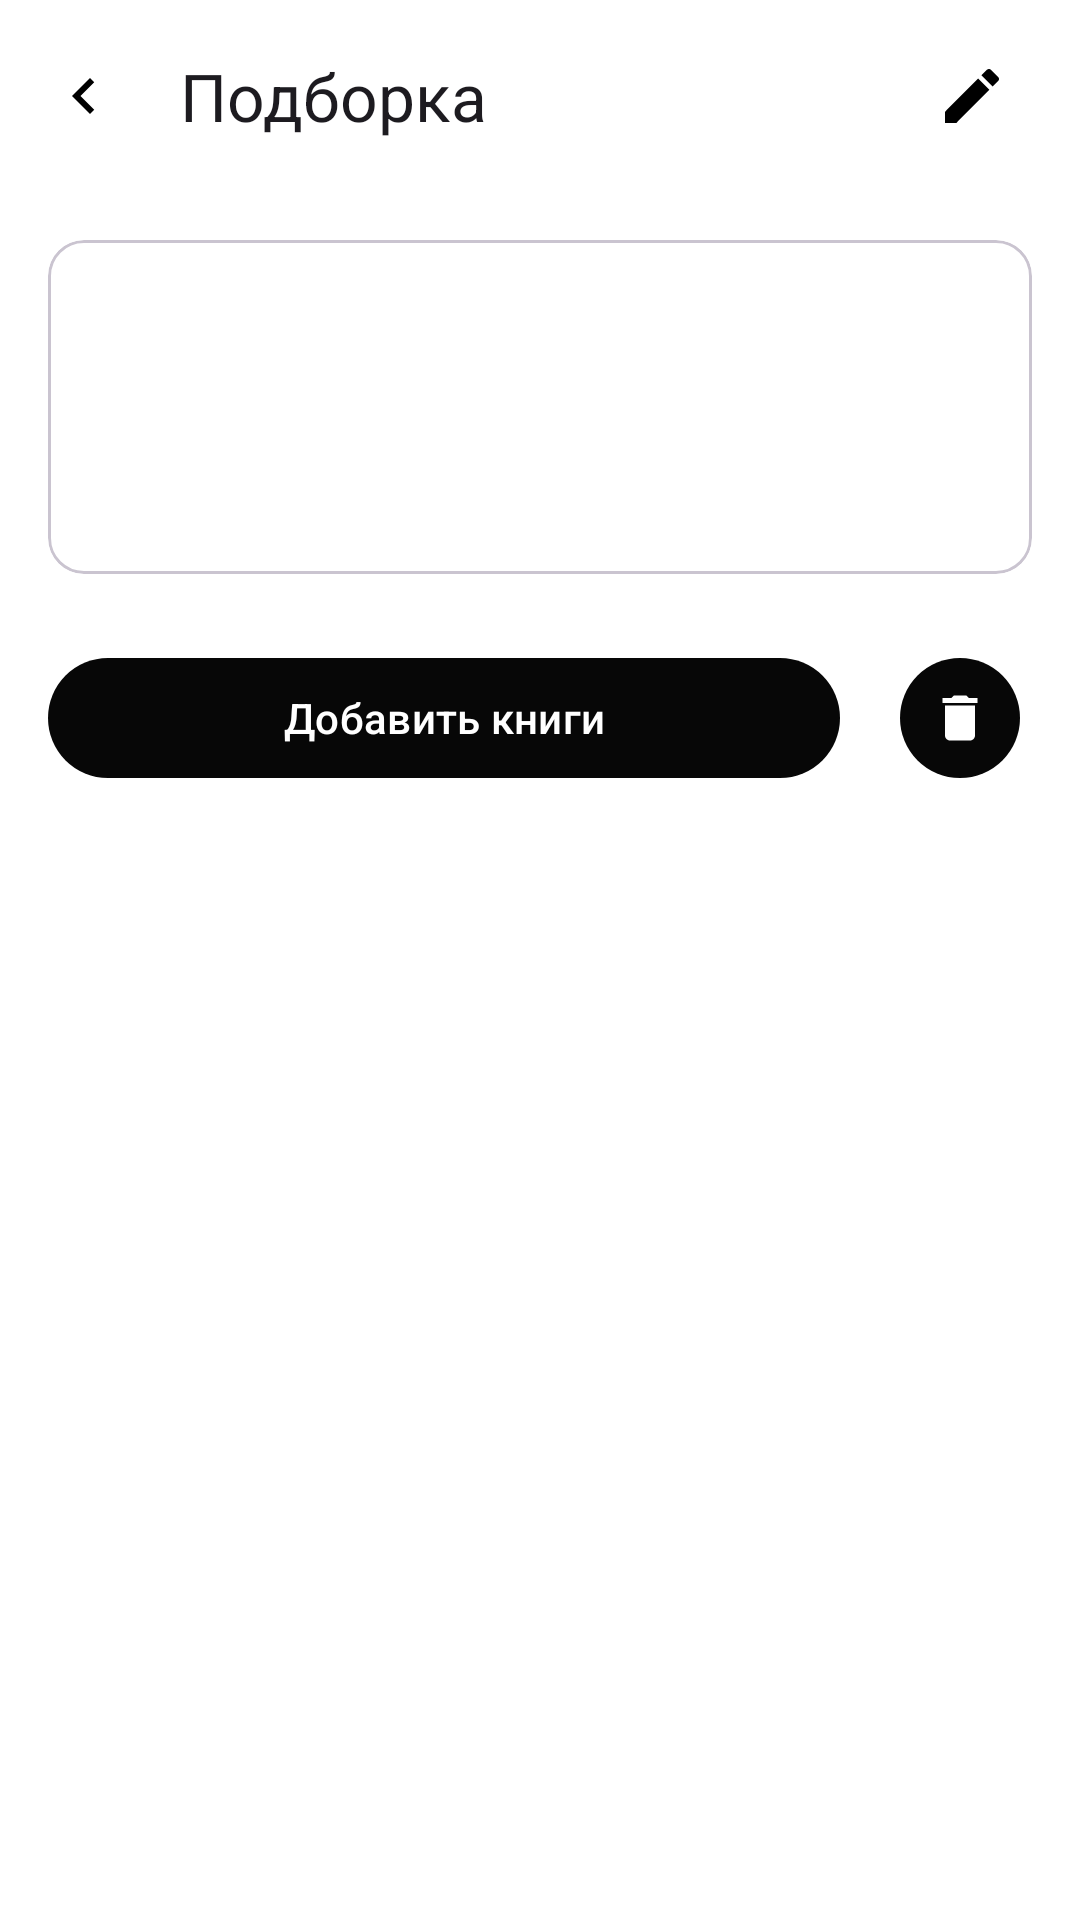

Layout XML and referenced resources for this Android screen:
<!-- AndroidManifest.xml: application theme Theme.Book -->
<!-- res/layout/fragment_collection_detail.xml -->
<?xml version="1.0" encoding="utf-8"?>
<androidx.constraintlayout.widget.ConstraintLayout xmlns:android="http://schemas.android.com/apk/res/android"
    xmlns:app="http://schemas.android.com/apk/res-auto"
    xmlns:tools="http://schemas.android.com/tools"
    android:layout_width="match_parent"
    android:layout_height="match_parent"
    android:background="?attr/colorSurface"
    tools:context=".viemodel.collections.CollectionDetailFragment">

    <com.google.android.material.appbar.AppBarLayout
        android:id="@+id/appBarLayout"
        android:layout_width="match_parent"
        android:layout_height="wrap_content"
        android:background="?attr/colorSurface"
        app:layout_constraintTop_toTopOf="parent">

        <com.google.android.material.appbar.MaterialToolbar
            android:id="@+id/toolbar"
            android:layout_width="match_parent"
            android:layout_height="?attr/actionBarSize"
            app:title="@string/collection"
            app:navigationIcon="@drawable/ic_arrow_left">

            <ImageButton
                android:id="@+id/btnEditCollection"
                android:layout_width="40dp"
                android:layout_height="40dp"
                android:layout_gravity="end"
                android:layout_marginEnd="16dp"
                android:background="?attr/selectableItemBackgroundBorderless"
                android:contentDescription="@string/edit_collection"
                android:src="@drawable/ic_pencil" />

        </com.google.android.material.appbar.MaterialToolbar>

    </com.google.android.material.appbar.AppBarLayout>

    <androidx.core.widget.NestedScrollView
        android:id="@+id/nestedScrollView"
        android:layout_width="match_parent"
        android:layout_height="0dp"
        app:layout_constraintTop_toBottomOf="@id/appBarLayout"
        app:layout_constraintBottom_toBottomOf="parent">

        <LinearLayout
            android:layout_width="match_parent"
            android:layout_height="wrap_content"
            android:orientation="vertical"
            android:padding="16dp">

            <com.google.android.material.card.MaterialCardView
                android:id="@+id/cardCollection"
                android:layout_width="match_parent"
                android:layout_height="wrap_content"
                app:cardCornerRadius="12dp">

                <LinearLayout
                    android:layout_width="match_parent"
                    android:layout_height="wrap_content"
                    android:orientation="vertical">

                    <com.google.android.material.imageview.ShapeableImageView
                        android:id="@+id/imgCollectionCover"
                        android:layout_width="match_parent"
                        android:layout_height="wrap_content"
                        android:adjustViewBounds="true"
                        android:scaleType="fitCenter"
                        app:shapeAppearanceOverlay="@style/ShapeAppearance.Material3.Corner.Medium"
                        tools:src="@drawable/cover_placeholder" />

                    <LinearLayout
                        android:layout_width="match_parent"
                        android:layout_height="wrap_content"
                        android:orientation="vertical"
                        android:padding="16dp">

                        <TextView
                            android:id="@+id/tvCollectionTitle"
                            android:layout_width="match_parent"
                            android:layout_height="wrap_content"
                            android:textAppearance="?attr/textAppearanceHeadline5"
                            tools:text="@string/collection_title" />

                        <TextView
                            android:id="@+id/tvCollectionDescription"
                            android:layout_width="match_parent"
                            android:layout_height="wrap_content"
                            android:layout_marginTop="8dp"
                            android:textAppearance="?attr/textAppearanceBody1"
                            android:visibility="gone"
                            tools:text="@string/collection_description" />

                        <TextView
                            android:id="@+id/badgeBooksCount"
                            android:layout_width="wrap_content"
                            android:layout_height="wrap_content"
                            android:layout_marginTop="16dp"
                            android:background="@drawable/badge_background"
                            android:paddingHorizontal="12dp"
                            android:paddingVertical="6dp"
                            android:textAppearance="?attr/textAppearanceLabelLarge"
                            android:textColor="?attr/colorOnSurfaceVariant"
                            tools:text="0 книг" />

                    </LinearLayout>
                </LinearLayout>
            </com.google.android.material.card.MaterialCardView>

            <LinearLayout
                android:id="@+id/actionsRow"
                android:layout_width="match_parent"
                android:layout_height="wrap_content"
                android:layout_marginTop="24dp"
                android:orientation="horizontal">

                <com.google.android.material.button.MaterialButton
                    android:id="@+id/btnAddBooks"
                    android:layout_width="0dp"
                    android:layout_height="wrap_content"
                    android:layout_weight="1"
                    android:text="@string/add_books"
                    app:icon="@drawable/ic_add" />

                <com.google.android.material.button.MaterialButton
                    android:id="@+id/btnDeleteCollection"
                    style="@style/Widget.Material3.Button.IconButton.Filled"
                    android:layout_width="wrap_content"
                    android:layout_height="wrap_content"
                    android:layout_marginStart="16dp"
                    android:contentDescription="@string/delete_collection"
                    app:icon="@drawable/ic_trash" />

            </LinearLayout>

            <LinearLayout
                android:id="@+id/emptyState"
                android:layout_width="match_parent"
                android:layout_height="wrap_content"
                android:gravity="center"
                android:orientation="vertical"
                android:paddingVertical="48dp"
                android:visibility="gone">

                <ImageView
                    android:layout_width="96dp"
                    android:layout_height="96dp"
                    android:contentDescription="@string/no_books"
                    android:src="@drawable/ic_book_open" />

                <TextView
                    android:layout_width="wrap_content"
                    android:layout_height="wrap_content"
                    android:layout_marginTop="24dp"
                    android:text="@string/no_books_title"
                    android:textAppearance="?attr/textAppearanceHeadline6" />

                <TextView
                    android:layout_width="wrap_content"
                    android:layout_height="wrap_content"
                    android:layout_marginTop="8dp"
                    android:text="@string/no_books_sub"
                    android:textAppearance="?attr/textAppearanceBody2" />

                <com.google.android.material.button.MaterialButton
                    android:id="@+id/btnAddBooksEmpty"
                    android:layout_width="wrap_content"
                    android:layout_height="wrap_content"
                    android:layout_marginTop="24dp"
                    android:text="@string/add_books" />
            </LinearLayout>

            <androidx.recyclerview.widget.RecyclerView
                android:id="@+id/recyclerBooks"
                android:layout_width="match_parent"
                android:layout_height="wrap_content"
                android:layout_marginTop="16dp"
                android:clipToPadding="false"
                android:paddingBottom="80dp"
                android:visibility="gone"
                tools:listitem="@layout/item_book_list" />

        </LinearLayout>

    </androidx.core.widget.NestedScrollView>

</androidx.constraintlayout.widget.ConstraintLayout>
<!-- res/layout/item_book_list.xml (included above) -->
<?xml version="1.0" encoding="utf-8"?>
<androidx.cardview.widget.CardView
    xmlns:android="http://schemas.android.com/apk/res/android"
    xmlns:app="http://schemas.android.com/apk/res-auto"
    xmlns:tools="http://schemas.android.com/tools"
    android:layout_width="match_parent"
    android:layout_height="wrap_content"
    android:layout_marginHorizontal="16dp"
    android:layout_marginVertical="6dp"
    app:cardCornerRadius="12dp"
    app:cardElevation="2dp"
    app:cardBackgroundColor="?attr/colorSurface">

    <RelativeLayout
        android:layout_width="match_parent"
        android:layout_height="wrap_content"
        android:padding="12dp">

        
        <ImageView
            android:id="@+id/bookCover"
            android:layout_width="60dp"
            android:layout_height="90dp"
            android:scaleType="centerCrop"
            android:background="?attr/colorPrimary"
            android:contentDescription="@string/title_home" />

        
        <ImageButton
            android:id="@+id/favoriteButton"
            android:layout_width="24dp"
            android:layout_height="24dp"
            android:layout_alignParentEnd="true"
            android:layout_marginEnd="4dp"
            android:background="?attr/selectableItemBackgroundBorderless"
            android:padding="2dp"
            android:src="@drawable/ic_fav"
            app:tint="?attr/favoriteColor"
            android:contentDescription="@string/title_fav" />

        
        <TextView
            android:id="@+id/bookTitle"
            android:layout_width="wrap_content"
            android:layout_height="wrap_content"
            android:layout_toEndOf="@id/bookCover"
            android:layout_toStartOf="@id/favoriteButton"
            android:layout_marginStart="12dp"
            android:text="Мастер и Маргарита"
            android:textStyle="bold"
            android:textColor="?attr/colorOnSurface"
            android:textSize="16sp"
            tools:text="Мастер и Маргарита" />

        
        <TextView
            android:id="@+id/bookAuthor"
            android:layout_width="wrap_content"
            android:layout_height="wrap_content"
            android:layout_below="@id/bookTitle"
            android:layout_toEndOf="@id/bookCover"
            android:layout_marginStart="12dp"
            android:text="М. Булгаков"
            android:textColor="?attr/colorOnSurfaceVariant"
            android:textSize="14sp"
            tools:text="М. Булгаков" />

        
        <TextView
            android:id="@+id/bookGenre"
            android:layout_width="wrap_content"
            android:layout_height="wrap_content"
            android:layout_below="@id/bookAuthor"
            android:layout_toEndOf="@id/bookCover"
            android:layout_marginStart="12dp"
            android:layout_marginTop="4dp"
            android:background="@drawable/bg_genre_chip"
            android:paddingHorizontal="10dp"
            android:paddingVertical="4dp"
            android:text="Классика"
            android:textColor="?attr/colorOnSecondary"
            android:textSize="12sp"
            tools:text="Классика" />

        
        <LinearLayout
            android:id="@+id/dateContainer"
            android:layout_width="wrap_content"
            android:layout_height="wrap_content"
            android:layout_below="@id/bookGenre"
            android:layout_toEndOf="@id/bookCover"
            android:layout_marginStart="12dp"
            android:layout_marginTop="6dp"
            android:orientation="horizontal"
            android:gravity="center_vertical">

            <ImageView
                android:layout_width="16dp"
                android:layout_height="16dp"
                android:src="@drawable/ic_calendar"
                app:tint="?attr/colorOnSurfaceVariant" />

            <TextView
                android:id="@+id/createdAt"
                android:layout_width="wrap_content"
                android:layout_height="wrap_content"
                android:layout_marginStart="6dp"
                android:textColor="?attr/colorOnSurfaceVariant"
                android:textSize="12sp"
                tools:text="12 дек 2024" />
        </LinearLayout>

    </RelativeLayout>
</androidx.cardview.widget.CardView>
<!-- resources referenced by this layout -->
<resources>
  <!-- drawable bg_genre_chip (drawable) -->
  <shape xmlns:android="http://schemas.android.com/apk/res/android"
      android:shape="rectangle">
      <solid android:color="#F3F3F3" />
      <corners android:radius="16dp" />
  </shape>
  <!-- drawable cover_placeholder (drawable) -->
  <vector xmlns:android="http://schemas.android.com/apk/res/android"
      android:width="120dp"
      android:height="80dp"
      android:viewportWidth="120"
      android:viewportHeight="80">
      <path
          android:fillColor="?attr/colorSurfaceVariant"
          android:pathData="M0,0h120v80H0z" />
  </vector>
  <!-- drawable ic_arrow_left (drawable) -->
  <vector xmlns:android="http://schemas.android.com/apk/res/android"
      android:width="24dp"
      android:height="24dp"
      android:viewportWidth="24.0"
      android:viewportHeight="24.0"
      android:tint="?attr/colorOnSurface">
      <path
          android:fillColor="@android:color/white"
          android:pathData="M15.41,7.41L14,6l-6,6,6,6,1.41,-1.41L10.83,12z"/>
  </vector>
  <!-- drawable ic_book_open (drawable) -->
  <vector xmlns:android="http://schemas.android.com/apk/res/android"
      android:width="24dp"
      android:height="24dp"
      android:viewportWidth="24.0"
      android:viewportHeight="24.0"
      android:tint="?attr/colorOnSurfaceVariant">
      <path
          android:fillColor="@android:color/white"
          android:pathData="M19,2L5,2c-1.11,0,-2,0.9,-2,2v16c0,1.1,0.89,2,2,2h14c1.1,0,2,-0.9,2,-2L21,4c0,-1.1,-0.9,-2,-2,-2zM19,18L5,18L5,4h7v5l2.5,-1.5L17,9L17,4h2v14z"/>
  </vector>
  <!-- drawable ic_calendar (drawable) -->
  <vector xmlns:android="http://schemas.android.com/apk/res/android"
      android:width="24dp"
      android:height="24dp"
      android:viewportWidth="24.0"
      android:viewportHeight="24.0"
      android:tint="?attr/colorOnSurfaceVariant">
      <path
          android:fillColor="@android:color/white"
          android:pathData="M20,3h-1V1h-2v2H7V1H5v2H4c-1.1,0,-2,0.9,-2,2v16c0,1.1,0.9,2,2,2h16c1.1,0,2,-0.9,2,-2V5c0,-1.1,-0.9,-2,-2,-2zm0,18H4V8h16v13z"/>
  </vector>
  <!-- drawable ic_trash (drawable) -->
  <vector xmlns:android="http://schemas.android.com/apk/res/android"
      android:width="24dp"
      android:height="24dp"
      android:viewportWidth="24.0"
      android:viewportHeight="24.0"
      android:tint="?attr/colorOnSurface">
      <path
          android:fillColor="@android:color/white"
          android:pathData="M6,19c0,1.1 0.9,2 2,2h8c1.1,0 2,-0.9 2,-2V7H6v12zM19,4h-3.5l-1,-1h-5l-1,1H5v2h14V4z"/>
  </vector>
  <string name="add_books">Добавить книги</string>
  <string name="collection">Подборка</string>
  <string name="collection_description">Описание подборки</string>
  <string name="collection_title">Название подборки</string>
  <string name="delete_collection">Удалить подборку</string>
  <string name="edit_collection">Редактировать подборку</string>
  <string name="no_books">В этой подборке пока нет книг</string>
  <string name="no_books_sub">Нажмите, чтобы добавить первую книгу</string>
  <string name="no_books_title">Здесь пусто</string>
  <string name="title_fav">Избраное</string>
  <string name="title_home">Библиотека</string>
  <color name="purple_500">#070707</color>
  <color name="purple_700">#FF3700B3</color>
  <color name="white">#FFFFFFFF</color>
  <color name="favoriteColor">#E53935</color>
  <color name="teal_200">#FF03DAC5</color>
  <color name="teal_700">#FF018786</color>
  <color name="black">#FF000000</color>
  <color name="red_200">#FFCF6679</color>
  <color name="red_1">#FFFF0000</color>
  <color name="red_800">#FAF9F9</color>
  <color name="gray_200">#EEEEEE</color>
</resources>
